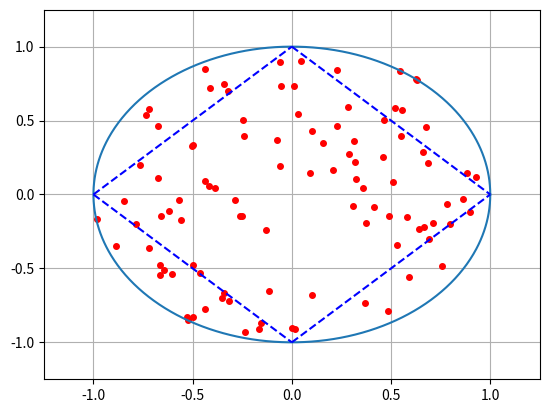

Python code for this plot:

# Title: darts_probability.py
# Description: Numerical experiment that simulates the outcome of randomly throwing a dart(s) at a circular dartboard of unit radius.
# Author: Mytchell Beaton
# Date: 9/25/18
#
import matplotlib.pyplot as plt
import numpy as np 


 
# ---
# --- randomly generate location of a specified number of darts (random points in circle)
# ---
def randomDarts(num_darts=10,showPlot=1):
    x = []     # array for x-coordinates of dart(s) location
    y = []     # array for y-coordinates of dart(s) location
    countSuccess = 0    # counter for how many darts land in a given subregion of dart board
    
    # Begin throwing random darts
    for j in range(num_darts):        
        
        r = np.sqrt(np.random.rand())    # generate random radius in [0,1) -- Note: We use square root of random number since in Cartesian coordinates we use radius^2 where as polar coordinates we simply use the radius.  Without the square root the results in Cartesian points grouped more near the center of circle.
        Theta = 2*np.pi *np.random.rand()   # generate random angle in [0,2pi)
        x.append(1 * r * np.cos(Theta))   # x-coordinate of new random point
        y.append(1 * r* np.sin(Theta))   # y-coordinate of new random point
        countSuccess += inRegion(x[j],y[j])  # check if point is in our region
    if showPlot==1:    # plot diamond/square
        plotResults(x,y)
        
    return (x,y,countSuccess)

# ---
# --- Determine if dart landed in a specified region   
# ---    
def inRegion(x,y):
    # Consider the region inside the unit circle but outside the unit "diamond" (i.e. unit (1-norm) ball)
    vec=[x,y]
    if np.linalg.norm(vec,1)>=1:
        return 1    # outside diamond but inside circle
    else:
        return 0    # inside diamond
    
# ---
# --- Plotting / Display Results
# ---
def plotResults(x,y):
    plt.figure()
    
    # plot outcome of each dart
    plt.plot([x], [y],marker='o',color='r',markersize=4)  # plot location of darts as points
    plt.ylim([-1.25,1.25])     # y-axis plot limits 
    plt.xlim([-1.25,1.25])   # x-axis plot limits 
     
    # plot unit circle
    theta = np.linspace(0, 2*np.pi, 1000) # Create equally spaced points between 0 and 2pi
    plt.plot(np.cos(theta), np.sin(theta))     
    
    # plot "diamond" or l^1 unit ball
    xR = np.linspace(0,1,1000)     # Create equally spaced points between 0 and 1
    xL = np.linspace(-1,0,1000)     # Create equally spaced points between -1 and 0
    l1 = -xR+1    # line 1: y = -x +1
    l2 = xR-1       # line 2: y = x-1
    l3 = xL+1    # line 3: y=x+1
    l4 = -xL-1   # line 4 : y=-x-1
    plt.plot(xR,l1,color='b',linestyle='dashed')
    plt.plot(xR,l2,color='b',linestyle='dashed')
    plt.plot(xL,l3,color='b',linestyle='dashed')
    plt.plot(xL,l4,color='b',linestyle='dashed')
 
    plt.grid()    # Show grid
    
    
    plt.show() # display plot(s)


# ---
# --- Run experiments  
# ---        

# !!! Single Experiment

num_darts = 100   # How many darts to be thrown
countSuc = 0
[x,y,countSuc]=randomDarts(num_darts)  # Throw the darts
print('%s out of %s  darts landed in region. The observed probability is %s  ' % (countSuc,num_darts,float(countSuc)/float(num_darts)) )

# !!! Multiple Experiments with increasing number of darts being thrown
for j in range(1,5):
    num_darts = j*10
    [x,y,countSuc]=randomDarts(num_darts,0)
    print('%s out of %s  darts landed in region. The observed probability is %s  ' % (countSuc,num_darts,float(countSuc)/float(num_darts)) )
    
# !!! Multiple Experiments with same number of darts thrown
numExper = 1000
experResults=[]

for j in range(0,numExper):
    num_darts = 10
    [x,y,countSuc]=randomDarts(num_darts,0)
    experResults.append(float(countSuc)/float(num_darts))
    

print(' ---------------------------------------------')
print('The theoretical prediction of the probability is (Pi-2)/Pi approx  %f' % float((np.pi -2)/np.pi))
print('From %s experiments of throwing %s darts, the average probability of success is %s' % (numExper, num_darts, np.mean(experResults)))
print(' ---------------------------------------------')
